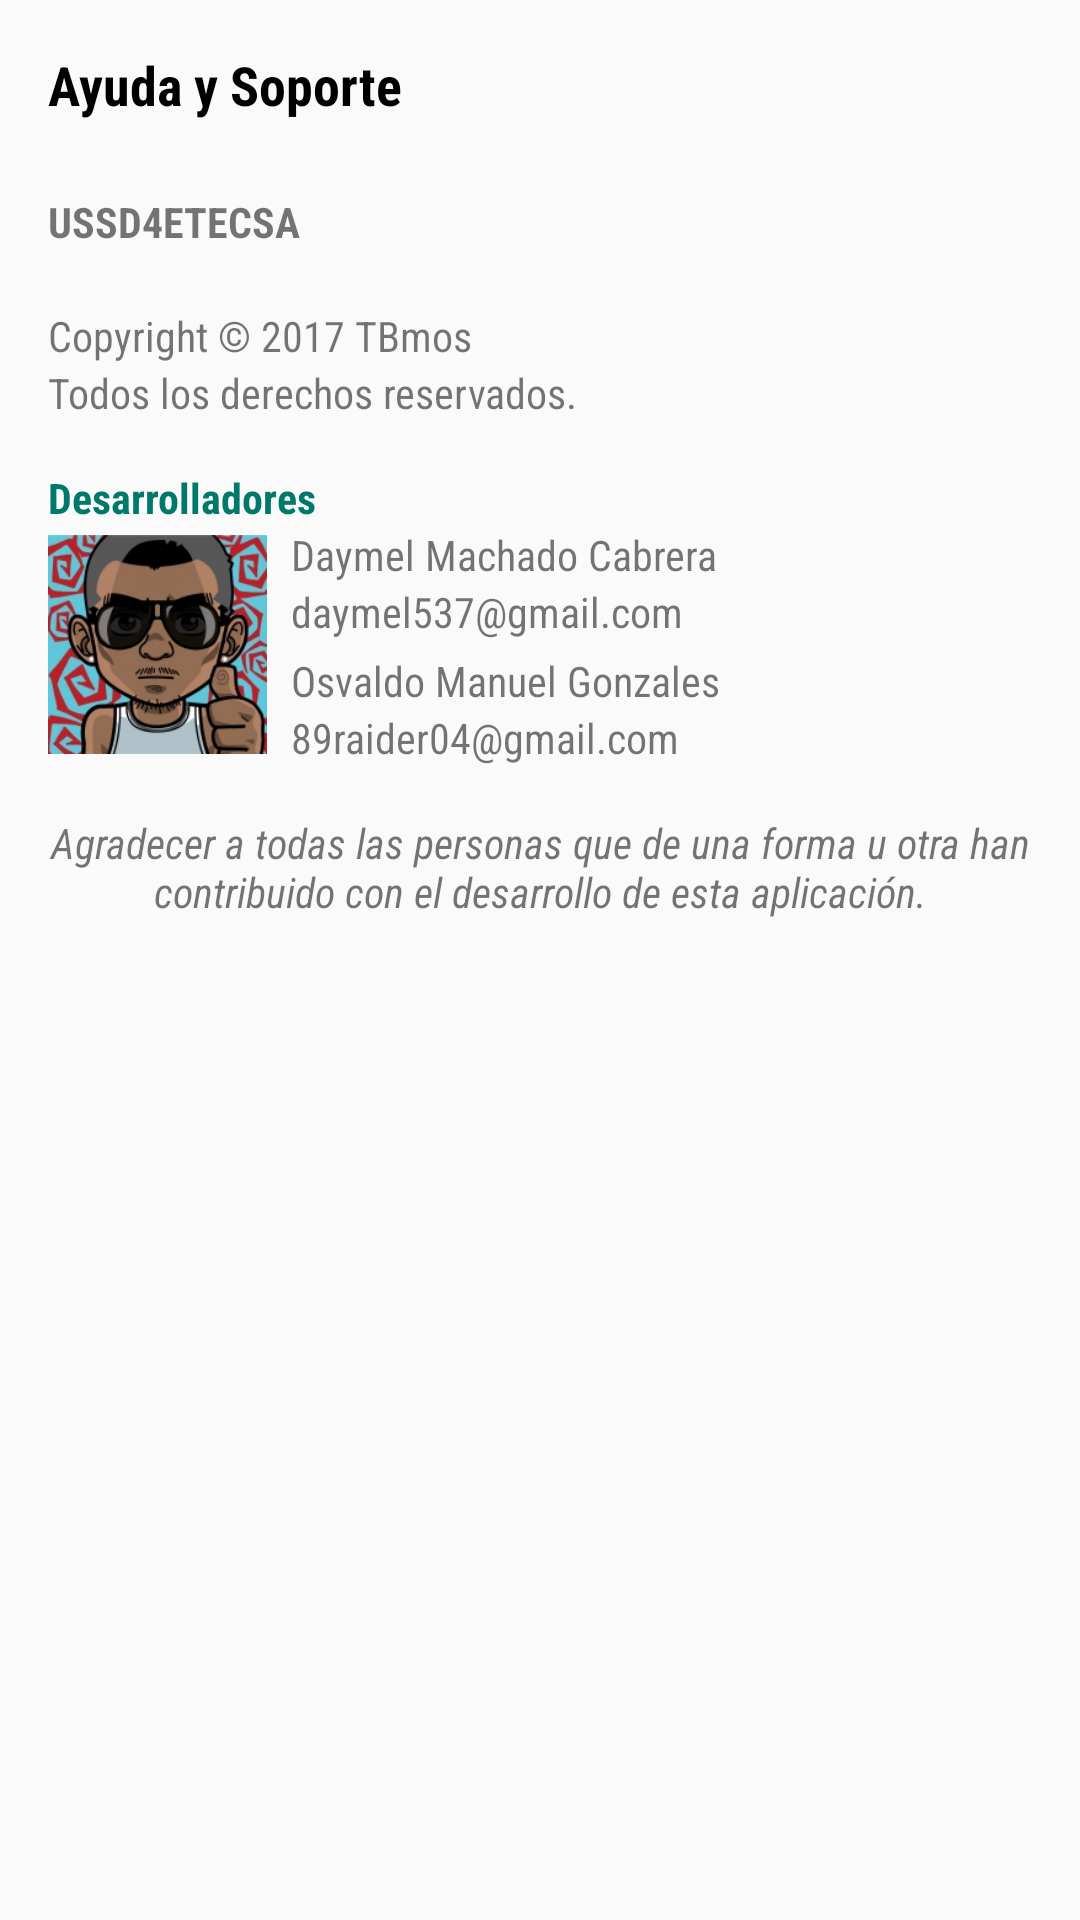

Write the Android layout XML for this screen, with the resource values it uses.
<!-- AndroidManifest.xml: application theme AppTheme -->
<!-- res/layout/fragment_dialog.xml -->
<?xml version="1.0" encoding="utf-8"?>
<LinearLayout xmlns:android="http://schemas.android.com/apk/res/android"
    xmlns:app="http://schemas.android.com/apk/res-auto"
    xmlns:tools="http://schemas.android.com/tools"
    android:orientation="vertical" android:layout_width="match_parent"
    android:layout_height="match_parent">

    <LinearLayout
        android:id="@+id/ll_title"
        android:layout_width="match_parent"
        android:layout_height="wrap_content"
        android:orientation="horizontal">

        <TextView
            android:id="@+id/tv_acerca"
            android:layout_width="wrap_content"
            android:layout_height="wrap_content"
            android:layout_gravity="center_vertical"
            android:layout_weight="1"
            android:fontFamily="sans-serif-condensed"
            android:paddingLeft="16dp"
            android:paddingTop="16dp"
            android:text="Ayuda y Soporte"
            android:textColor="@android:color/black"
            android:textSize="18sp"
            android:textStyle="normal|bold" />

    </LinearLayout>

    <TextView
        android:id="@+id/tv_nombre"
        android:layout_width="match_parent"
        android:layout_height="wrap_content"
        android:layout_marginEnd="16dp"
        android:layout_marginLeft="16dp"
        android:layout_marginRight="16dp"
        android:layout_marginStart="16dp"
        android:layout_marginTop="24dp"
        android:fontFamily="sans-serif-condensed"
        android:text="USSD4etecsa"
        android:textAllCaps="true"
        android:textStyle="bold"
        app:layout_constraintHorizontal_bias="0.06"
        app:layout_constraintLeft_toLeftOf="parent"
        app:layout_constraintRight_toRightOf="parent"
        app:layout_constraintTop_toBottomOf="@+id/tv_modeloleft" />

    <TextView
        android:id="@+id/tv_version"
        android:layout_width="match_parent"
        android:layout_height="wrap_content"
        android:layout_marginEnd="16dp"
        android:layout_marginLeft="16dp"
        android:layout_marginRight="16dp"
        android:layout_marginStart="16dp"
        android:fontFamily="sans-serif-condensed"
        android:text=""
        app:layout_constraintHorizontal_bias="0.08"
        app:layout_constraintLeft_toLeftOf="parent"
        app:layout_constraintRight_toRightOf="parent"
        app:layout_constraintTop_toBottomOf="@+id/tv_nombre" />

    <TextView
        android:id="@+id/tv_copy"
        android:layout_width="match_parent"
        android:layout_height="wrap_content"
        android:layout_marginEnd="16dp"
        android:layout_marginLeft="16dp"
        android:layout_marginRight="16dp"
        android:layout_marginStart="16dp"
        android:fontFamily="sans-serif-condensed"
        android:text="Copyright © 2017 TBmos"
        app:layout_constraintHorizontal_bias="0.08"
        app:layout_constraintLeft_toLeftOf="parent"
        app:layout_constraintRight_toRightOf="parent"
        app:layout_constraintTop_toBottomOf="@+id/tv_nombre" />

    <TextView
        android:id="@+id/tv_copydesc"
        android:layout_width="match_parent"
        android:layout_height="wrap_content"
        android:layout_marginBottom="16dp"
        android:layout_marginEnd="16dp"
        android:layout_marginLeft="16dp"
        android:layout_marginRight="16dp"
        android:layout_marginStart="16dp"
        android:fontFamily="sans-serif-condensed"
        android:text="Todos los derechos reservados."
        app:layout_constraintHorizontal_bias="0.08"
        app:layout_constraintLeft_toLeftOf="parent"
        app:layout_constraintRight_toRightOf="parent"
        app:layout_constraintTop_toBottomOf="@+id/tv_nombre" />

    <TextView
        android:id="@+id/tv_dev"
        android:layout_width="match_parent"
        android:layout_height="wrap_content"
        android:layout_marginEnd="16dp"
        android:layout_marginLeft="16dp"
        android:layout_marginRight="16dp"
        android:layout_marginStart="16dp"
        android:fontFamily="sans-serif-condensed"
        android:text="Desarrolladores"
        android:textColor="@color/primary_dark"
        android:textStyle="normal|bold"
        app:layout_constraintHorizontal_bias="0.08"
        app:layout_constraintLeft_toLeftOf="parent"
        app:layout_constraintRight_toRightOf="parent"
        app:layout_constraintTop_toBottomOf="@+id/tv_nombre" />

    <LinearLayout
        android:id="@+id/ll_desarrollador"
        android:layout_width="match_parent"
        android:layout_height="wrap_content"
        android:layout_marginBottom="16dp"

        android:orientation="horizontal">

        <ImageView
            android:id="@+id/iv_avatar"
            android:layout_width="73dp"
            android:layout_height="79dp"
            android:layout_marginLeft="16dp"
            android:adjustViewBounds="false"
            android:cropToPadding="false"
            android:scaleType="fitCenter"
            app:srcCompat="@drawable/jpg_contact" />

        <LinearLayout
            android:id="@+id/ll_datos"
            android:layout_width="wrap_content"
            android:layout_height="wrap_content"
            android:layout_weight="0.20"
            android:orientation="vertical">

            <TextView
                android:id="@+id/tv_name"
                android:layout_width="match_parent"
                android:layout_height="wrap_content"
                android:layout_gravity="center_vertical"
                android:fontFamily="sans-serif-condensed"
                android:paddingLeft="8dp"
                android:text="Daymel Machado Cabrera" />

            <TextView
                android:id="@+id/tv_email"
                android:layout_width="match_parent"
                android:layout_height="wrap_content"
                android:layout_gravity="center_vertical"
                android:fontFamily="sans-serif-condensed"
                android:paddingLeft="8dp"
                android:text="daymel537@gmail.com" />

            <TextView
                android:id="@+id/tv_name2"
                android:layout_width="match_parent"
                android:layout_height="wrap_content"
                android:layout_gravity="center_vertical"
                android:fontFamily="sans-serif-condensed"
                android:paddingLeft="8dp"
                android:paddingTop="4dp"
                android:text="Osvaldo Manuel Gonzales" />

            <TextView
                android:id="@+id/tv_email2"
                android:layout_width="match_parent"
                android:layout_height="wrap_content"
                android:layout_gravity="center_vertical"
                android:fontFamily="sans-serif-condensed"
                android:paddingLeft="8dp"
                android:text="89raider04@gmail.com" />
        </LinearLayout>
    </LinearLayout>

    <TextView
        android:id="@+id/tv_agradecimientos"
        android:layout_width="match_parent"
        android:layout_height="wrap_content"
        android:layout_marginBottom="16dp"
        android:fontFamily="sans-serif-condensed"
        android:paddingEnd="16dp"
        android:paddingStart="16dp"
        android:text="Agradecer a todas las personas que de una forma u otra han contribuido con el desarrollo de esta aplicación."
        android:textAlignment="center"
        android:paddingLeft="8dp"
        android:textSize="14sp"
        android:textStyle="normal|italic" />

</LinearLayout>
<!-- resources referenced by this layout -->
<resources>
  <color name="primary_dark">#00796b</color>
  <!-- drawable jpg_contact: jpg bitmap (drawable, 40127 bytes) -->
  <style name="AppTheme" parent="Theme.AppCompat.Light.DarkActionBar">
          
          <item name="windowActionBar">false</item>
          <item name="windowNoTitle">true</item>
          <item name="colorPrimary">@color/primary</item>
          <item name="colorPrimaryDark">@color/primary_dark</item>
          <item name="colorAccent">@color/accent</item>
      </style>
  <color name="primary">#009688</color>
  <color name="accent">#B2DFDB</color>
</resources>
